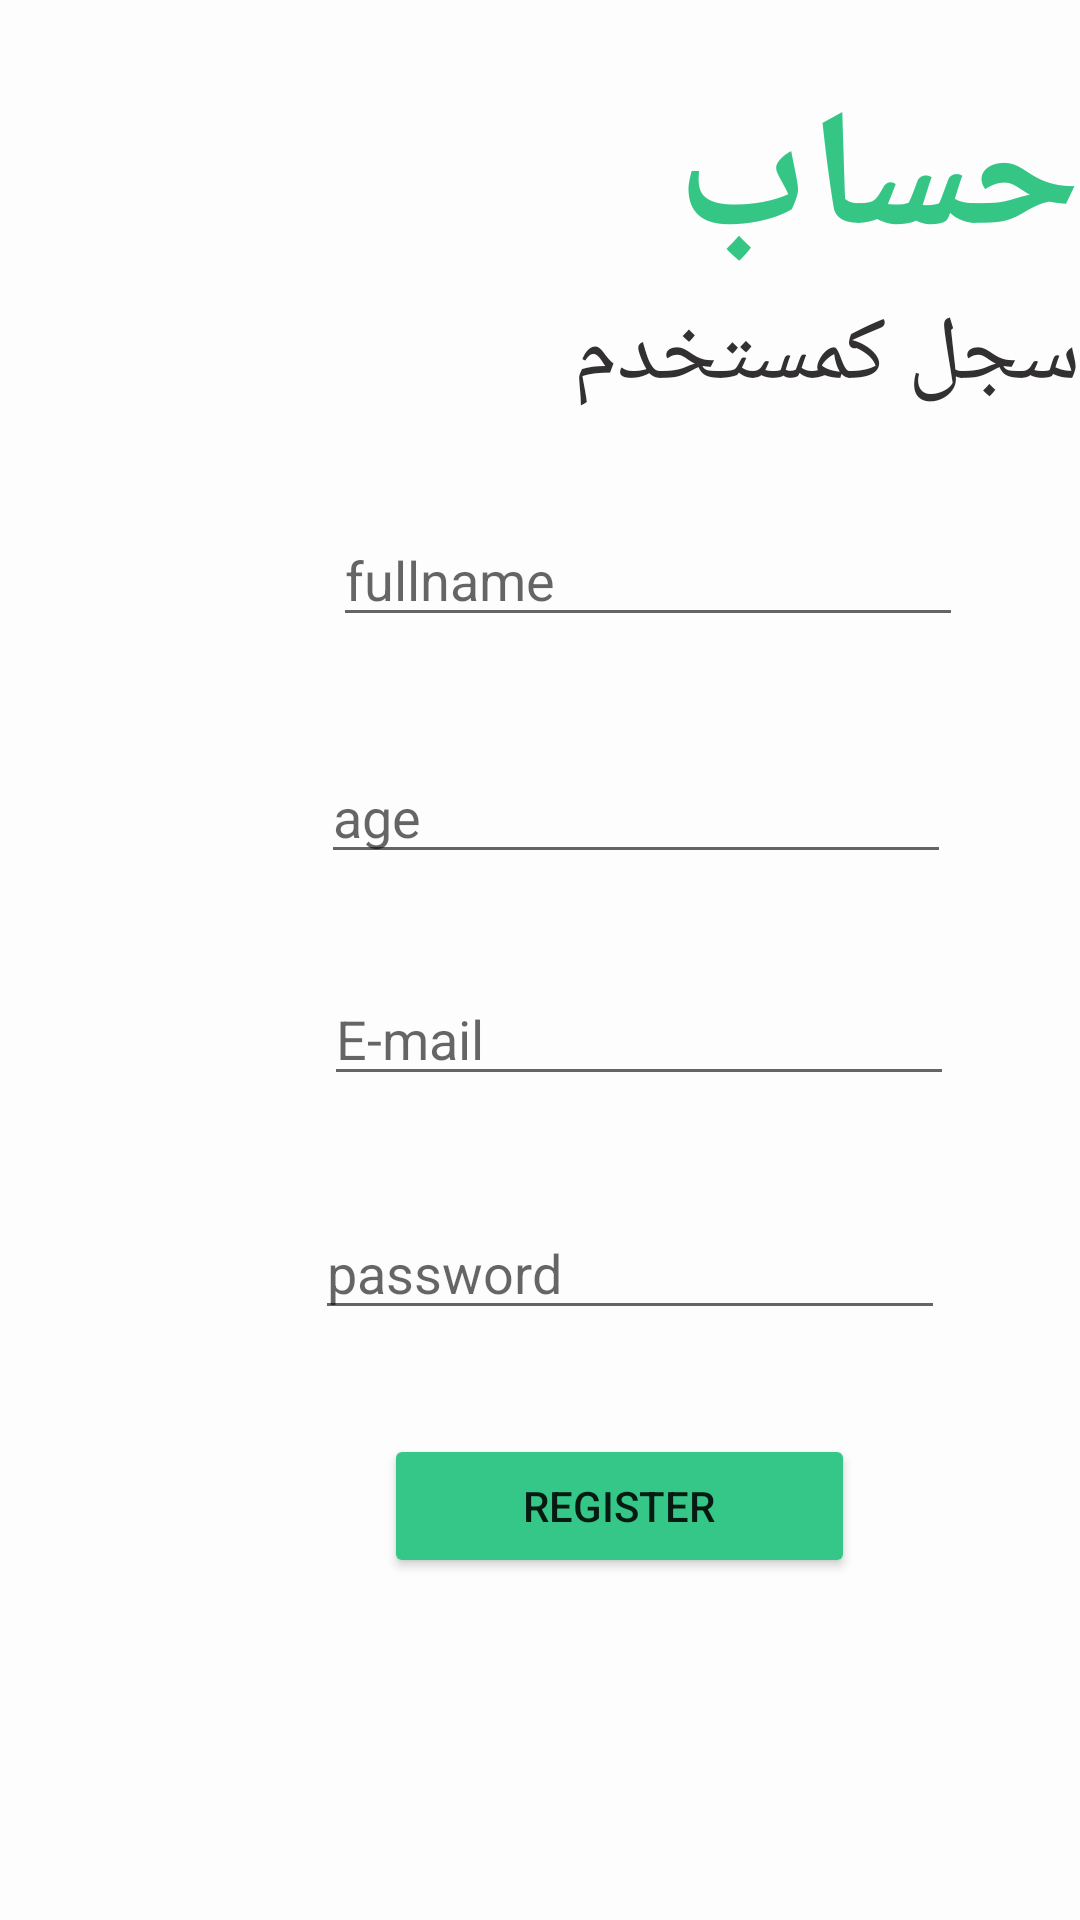

Write the Android layout XML for this screen, with the resource values it uses.
<!-- AndroidManifest.xml: application theme Theme.Exptriate -->
<!-- res/layout/activity_signin.xml -->
<?xml version="1.0" encoding="utf-8"?>
<RelativeLayout xmlns:android="http://schemas.android.com/apk/res/android"
    xmlns:app="http://schemas.android.com/apk/res-auto"
    xmlns:tools="http://schemas.android.com/tools"
    android:layout_width="match_parent"
    android:layout_height="match_parent"
    android:background="#FDFDFD"
    tools:context=".signin">

    <TextView
        android:id="@+id/textView9"
        android:layout_width="290dp"
        android:layout_height="82dp"
        android:layout_alignParentStart="true"
        android:layout_alignParentTop="true"
        android:layout_marginStart="116dp"
        android:layout_marginTop="23dp"
        android:text="حساب جديد"
        android:textColor="#35C686"
        android:textSize="55sp"
        android:textStyle="bold" />

    <TextView
        android:id="@+id/textView10"
        android:layout_width="274dp"
        android:layout_height="55dp"
        android:layout_alignParentStart="true"
        android:layout_alignParentTop="true"
        android:layout_marginStart="126dp"
        android:layout_marginTop="98dp"
        android:text="سجل كمستخدم جديد..."
        android:textColor="#323030"
        android:textSize="30sp" />

    <EditText
        android:id="@+id/editTextTextPersonName2"
        android:layout_width="wrap_content"
        android:layout_height="wrap_content"
        android:layout_alignParentStart="true"
        android:layout_alignParentTop="true"
        android:layout_marginStart="107dp"
        android:layout_marginTop="250dp"
        android:ems="10"
        android:hint="age"
        android:inputType="textPersonName" />

    <EditText
        android:id="@+id/editTextTextPersonName4"
        android:layout_width="wrap_content"
        android:layout_height="wrap_content"
        android:layout_alignParentStart="true"
        android:layout_alignParentTop="true"
        android:layout_marginStart="111dp"
        android:layout_marginTop="171dp"
        android:ems="10"
        android:hint="fullname "
        android:inputType="textPersonName" />

    <EditText
        android:id="@+id/editTextTextPersonName5"
        android:layout_width="wrap_content"
        android:layout_height="wrap_content"
        android:layout_alignParentStart="true"
        android:layout_alignParentTop="true"
        android:layout_marginStart="108dp"
        android:layout_marginTop="324dp"
        android:ems="10"
        android:hint="E-mail"
        android:inputType="textPersonName" />

    <EditText
        android:id="@+id/editTextTextPersonName6"
        android:layout_width="wrap_content"
        android:layout_height="wrap_content"
        android:layout_alignParentStart="true"
        android:layout_alignParentTop="true"
        android:layout_marginStart="105dp"
        android:layout_marginTop="402dp"
        android:ems="10"
        android:hint="password"
        android:inputType="textPersonName" />

    <Button
        android:id="@+id/button2"
        android:layout_width="157dp"
        android:layout_height="wrap_content"
        android:layout_alignParentStart="true"
        android:layout_alignParentTop="true"
        android:layout_marginStart="128dp"
        android:layout_marginTop="478dp"
        android:backgroundTint="#35C787"
        android:text="register" />

    <ProgressBar
        android:id="@+id/progressBar2"
        style="?android:attr/progressBarStyle"
        android:layout_width="wrap_content"
        android:layout_height="wrap_content"
        android:layout_alignParentStart="true"
        android:layout_alignParentTop="true"
        android:layout_marginStart="192dp"
        android:visibility="invisible"
        android:layout_marginTop="269dp" />
</RelativeLayout>
<!-- resources referenced by this layout -->
<resources>
  <style name="Theme.Exptriate" parent="Theme.MaterialComponents.DayNight.NoActionBar">
          
          <item name="colorPrimary">#192F35</item>
          <item name="colorPrimaryVariant">@color/teal_700</item>
          <item name="colorOnPrimary">@color/white</item>
          
          <item name="colorSecondary">@color/teal_200</item>
          <item name="colorSecondaryVariant">@color/teal_700</item>
          <item name="colorOnSecondary">@color/black</item>
          
          <item name="android:statusBarColor">?attr/colorPrimaryVariant</item>
          
      </style>
  <color name="teal_700">#35C888</color>
  <color name="white">#FFFFFFFF</color>
  <color name="teal_200">#FF03DAC5</color>
  <color name="black">#FF000000</color>
</resources>
